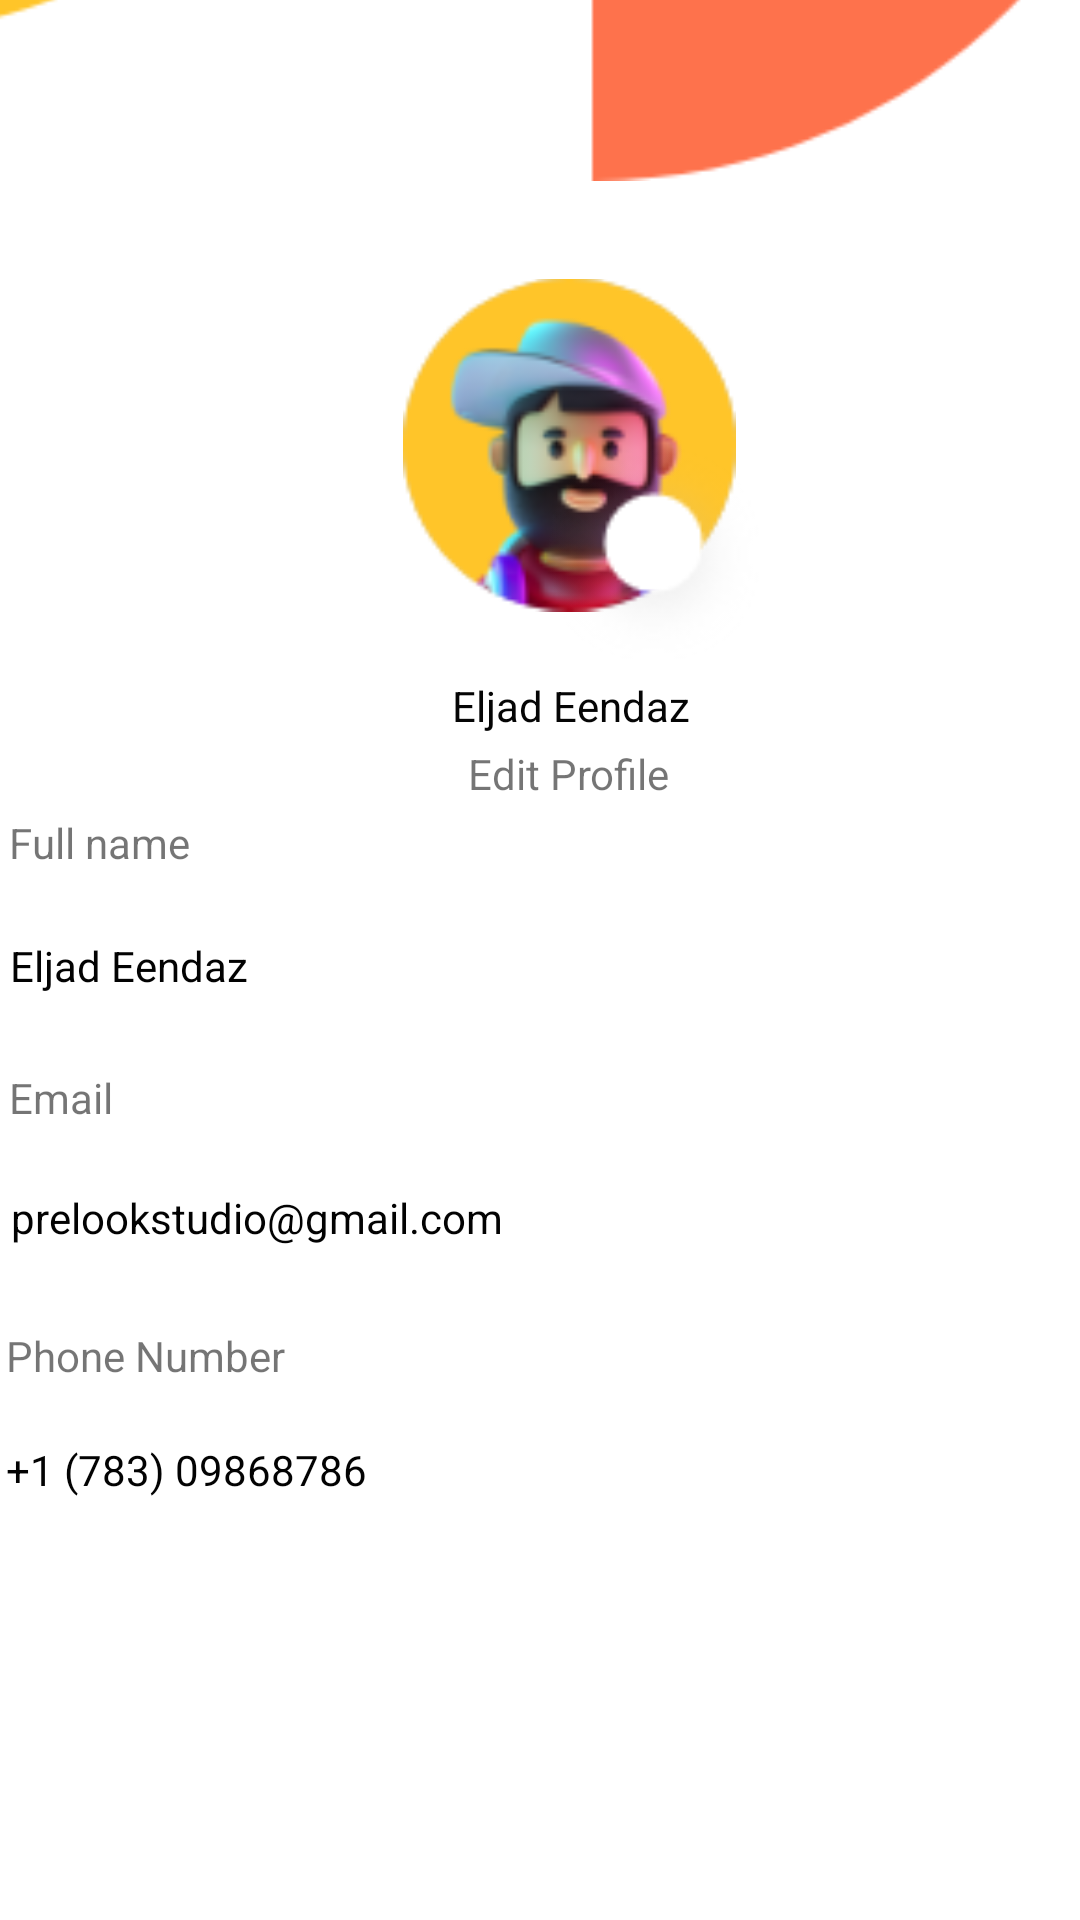

Reconstruct the res/layout file that produces this screen, plus the resources it refers to.
<!-- AndroidManifest.xml: application theme Theme.K_Login_Signup -->
<!-- res/layout/profile.xml -->
<?xml version="1.0" encoding="utf-8"?>
<androidx.constraintlayout.widget.ConstraintLayout xmlns:android="http://schemas.android.com/apk/res/android"
    xmlns:app="http://schemas.android.com/apk/res-auto"
    xmlns:tools="http://schemas.android.com/tools"
    android:layout_width="match_parent"
    android:layout_height="match_parent">

    <ImageView
        android:id="@+id/imageView"
        android:layout_width="577dp"
        android:layout_height="322dp"
        android:layout_marginBottom="580dp"
        app:layout_constraintBottom_toBottomOf="parent"
        app:layout_constraintEnd_toEndOf="parent"
        app:layout_constraintStart_toStartOf="parent"
        app:srcCompat="@drawable/profile1" />

    <ImageView
        android:id="@+id/imageView2"
        android:layout_width="111dp"
        android:layout_height="120dp"
        app:layout_constraintBottom_toBottomOf="parent"
        app:layout_constraintEnd_toEndOf="parent"
        app:layout_constraintHorizontal_bias="0.54"
        app:layout_constraintStart_toStartOf="parent"
        app:layout_constraintTop_toTopOf="parent"
        app:layout_constraintVertical_bias="0.17"
        app:srcCompat="@drawable/profile2" />

    <ImageView
        android:id="@+id/imageView3"
        android:layout_width="87dp"
        android:layout_height="92dp"
        app:layout_constraintBottom_toBottomOf="parent"
        app:layout_constraintEnd_toEndOf="parent"
        app:layout_constraintHorizontal_bias="0.638"
        app:layout_constraintStart_toStartOf="parent"
        app:layout_constraintTop_toTopOf="parent"
        app:layout_constraintVertical_bias="0.253"
        app:srcCompat="@drawable/profile3" />

    <ImageView
        android:id="@+id/imageView4"
        android:layout_width="19dp"
        android:layout_height="26dp"
        app:layout_constraintBottom_toBottomOf="parent"
        app:layout_constraintEnd_toEndOf="parent"
        app:layout_constraintHorizontal_bias="0.614"
        app:layout_constraintStart_toStartOf="parent"
        app:layout_constraintTop_toTopOf="parent"
        app:layout_constraintVertical_bias="0.269"
        app:srcCompat="@drawable/profile4" />

    <TextView
        android:id="@+id/textView2"
        android:layout_width="136dp"
        android:layout_height="30dp"
        android:layout_marginTop="12dp"
        android:gravity="center"
        android:text="Eljad Eendaz"
        android:textColor="#050505"
        app:layout_constraintEnd_toEndOf="parent"
        app:layout_constraintHorizontal_bias="0.545"
        app:layout_constraintStart_toStartOf="parent"
        app:layout_constraintTop_toBottomOf="@+id/imageView2" />

    <TextView
        android:id="@+id/profileEdt"
        android:layout_width="wrap_content"
        android:layout_height="wrap_content"
        android:layout_marginTop="28dp"
        android:text="Edit Profile"

        app:layout_constraintEnd_toEndOf="parent"
        app:layout_constraintHorizontal_bias="0.533"
        app:layout_constraintStart_toStartOf="parent"
        app:layout_constraintTop_toTopOf="@+id/textView2" />

    <TextView
        android:id="@+id/textView4"
        android:layout_width="354dp"
        android:layout_height="41dp"
        android:layout_marginTop="4dp"
        android:text="Full name"
        app:layout_constraintEnd_toEndOf="parent"
        app:layout_constraintHorizontal_bias="0.491"
        app:layout_constraintStart_toStartOf="parent"
        app:layout_constraintTop_toBottomOf="@+id/profileEdt" />

    <TextView
        android:id="@+id/txtName"
        android:layout_width="353dp"
        android:layout_height="40dp"
        android:text="Eljad Eendaz"
        android:textColor="#020202"
        app:layout_constraintEnd_toEndOf="parent"
        app:layout_constraintHorizontal_bias="0.482"
        app:layout_constraintStart_toStartOf="parent"
        app:layout_constraintTop_toBottomOf="@+id/textView4" />

    <TextView
        android:id="@+id/textView6"
        android:layout_width="354dp"
        android:layout_height="40dp"
        android:layout_marginTop="4dp"
        android:text="Email"
        app:layout_constraintEnd_toEndOf="parent"
        app:layout_constraintHorizontal_bias="0.508"
        app:layout_constraintStart_toStartOf="parent"
        app:layout_constraintTop_toBottomOf="@+id/txtName" />

    <TextView
        android:id="@+id/txtMail"
        android:layout_width="353dp"
        android:layout_height="42dp"
        android:textColor="#020202"
        android:text="prelookstudio@gmail.com"
        app:layout_constraintEnd_toEndOf="parent"
        app:layout_constraintStart_toStartOf="parent"
        app:layout_constraintTop_toBottomOf="@+id/textView6" />

    <TextView
        android:id="@+id/textView8"
        android:layout_width="356dp"
        android:layout_height="38dp"
        android:layout_marginTop="4dp"
        android:text="Phone Number"
        app:layout_constraintEnd_toEndOf="parent"
        app:layout_constraintHorizontal_bias="0.517"
        app:layout_constraintStart_toStartOf="parent"
        app:layout_constraintTop_toBottomOf="@+id/txtMail" />

    <TextView
        android:id="@+id/txtPhone"
        android:layout_width="356dp"
        android:layout_height="39dp"
        android:text="+1 (783) 09868786"
        android:textColor="#020202"
        app:layout_constraintEnd_toEndOf="parent"
        app:layout_constraintHorizontal_bias="0.509"
        app:layout_constraintStart_toStartOf="parent"
        app:layout_constraintTop_toBottomOf="@+id/textView8" />

</androidx.constraintlayout.widget.ConstraintLayout>
<!-- resources referenced by this layout -->
<resources>
  <!-- drawable profile1: png bitmap (drawable, 11963 bytes) -->
  <!-- drawable profile2: png bitmap (drawable, 12404 bytes) -->
  <!-- drawable profile3: png bitmap (drawable, 2612 bytes) -->
  <style name="Theme.K_Login_Signup" parent="Theme.MaterialComponents.DayNight.NoActionBar">
          
          <item name="colorPrimary">@color/purple_500</item>
          <item name="colorPrimaryVariant">@color/purple_700</item>
          <item name="colorOnPrimary">@color/white</item>
          
          <item name="colorSecondary">@color/teal_200</item>
          <item name="colorSecondaryVariant">@color/teal_700</item>
          <item name="colorOnSecondary">@color/black</item>
          
          <item name="android:statusBarColor" tools:targetApi="l">?attr/colorPrimaryVariant</item>
          
      </style>
  <color name="purple_500">#FF6200EE</color>
  <color name="purple_700">#FF3700B3</color>
  <color name="white">#FFFFFFFF</color>
  <color name="teal_200">#FF03DAC5</color>
  <color name="teal_700">#FF018786</color>
  <color name="black">#FF000000</color>
</resources>
